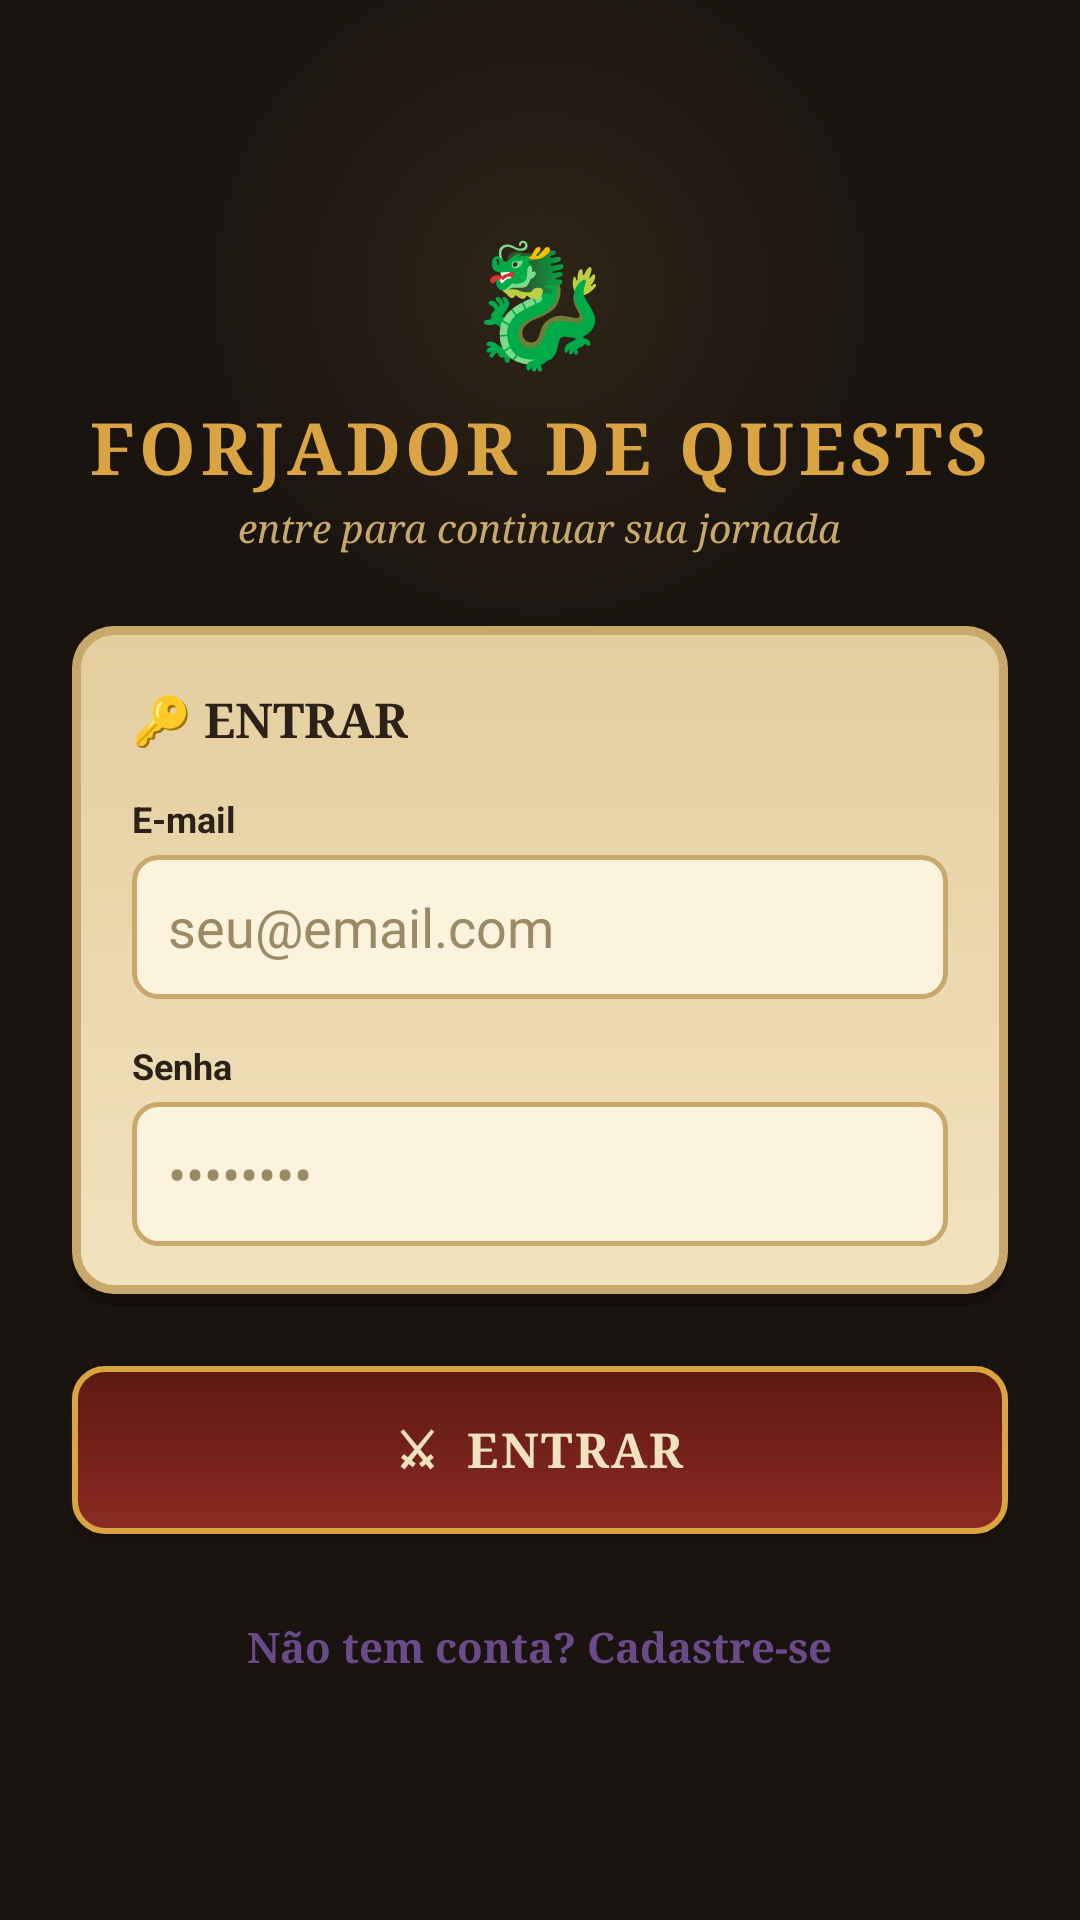

Produce the Android XML layout that renders to this screen, including the resource entries it uses.
<!-- AndroidManifest.xml: application theme Theme.QuestAI -->
<!-- res/layout/activity_login.xml -->
<?xml version="1.0" encoding="utf-8"?>
<ScrollView xmlns:android="http://schemas.android.com/apk/res/android"
    xmlns:app="http://schemas.android.com/apk/res-auto"
    android:layout_width="match_parent"
    android:layout_height="match_parent"
    android:background="@drawable/bg_dungeon"
    android:fillViewport="true">

    <LinearLayout
        android:layout_width="match_parent"
        android:layout_height="wrap_content"
        android:orientation="vertical"
        android:gravity="center_vertical"
        android:padding="24dp">

        
        <TextView
            android:layout_width="wrap_content"
            android:layout_height="wrap_content"
            android:layout_gravity="center_horizontal"
            android:text="🐉"
            android:textSize="40sp" />

        <TextView
            android:layout_width="wrap_content"
            android:layout_height="wrap_content"
            android:layout_gravity="center_horizontal"
            android:layout_marginTop="6dp"
            android:text="FORJADOR DE QUESTS"
            android:textColor="@color/flame_gold"
            android:textSize="24sp"
            android:textStyle="bold"
            android:letterSpacing="0.06"
            android:fontFamily="serif" />

        <TextView
            android:layout_width="wrap_content"
            android:layout_height="wrap_content"
            android:layout_gravity="center_horizontal"
            android:layout_marginTop="2dp"
            android:layout_marginBottom="24dp"
            android:text="entre para continuar sua jornada"
            android:textColor="@color/parchment_edge"
            android:textSize="13sp"
            android:fontFamily="serif"
            android:textStyle="italic" />

        
        <LinearLayout
            android:layout_width="match_parent"
            android:layout_height="wrap_content"
            android:orientation="vertical"
            android:background="@drawable/card_scroll"
            android:padding="20dp"
            android:layout_marginBottom="16dp">

            <TextView
                android:layout_width="wrap_content"
                android:layout_height="wrap_content"
                android:text="🔑 ENTRAR"
                android:textColor="@color/ink_dark"
                android:textStyle="bold"
                android:textSize="16sp"
                android:fontFamily="serif"
                android:layout_marginBottom="14dp" />

            <TextView
                android:layout_width="wrap_content"
                android:layout_height="wrap_content"
                android:text="E-mail"
                android:textColor="@color/ink_dark"
                android:textSize="12sp"
                android:textStyle="bold"
                android:layout_marginBottom="4dp" />

            <EditText
                android:id="@+id/etEmail"
                android:layout_width="match_parent"
                android:layout_height="48dp"
                android:inputType="textEmailAddress"
                android:background="@drawable/edittext_scroll"
                android:hint="seu@email.com"
                android:textColorHint="#9C8A66"
                android:textColor="@color/ink_dark"
                android:paddingHorizontal="12dp"
                android:layout_marginBottom="14dp" />

            <TextView
                android:layout_width="wrap_content"
                android:layout_height="wrap_content"
                android:text="Senha"
                android:textColor="@color/ink_dark"
                android:textSize="12sp"
                android:textStyle="bold"
                android:layout_marginBottom="4dp" />

            <EditText
                android:id="@+id/etSenha"
                android:layout_width="match_parent"
                android:layout_height="48dp"
                android:inputType="textPassword"
                android:background="@drawable/edittext_scroll"
                android:hint="••••••••"
                android:textColorHint="#9C8A66"
                android:textColor="@color/ink_dark"
                android:paddingHorizontal="12dp" />
        </LinearLayout>

        
        <Button
            android:id="@+id/btnEntrar"
            android:layout_width="match_parent"
            android:layout_height="56dp"
            android:layout_marginTop="4dp"
            android:background="@drawable/button_ember"
            android:text="⚔  ENTRAR"
            android:textColor="@color/parchment"
            android:textSize="16sp"
            android:textStyle="bold"
            android:letterSpacing="0.05"
            android:fontFamily="serif"
            android:elevation="4dp" />

        <ProgressBar
            android:id="@+id/progressBarLogin"
            android:layout_width="wrap_content"
            android:layout_height="wrap_content"
            android:layout_gravity="center_horizontal"
            android:layout_marginTop="14dp"
            android:visibility="gone" />

        <TextView
            android:id="@+id/tvErroLogin"
            android:layout_width="match_parent"
            android:layout_height="wrap_content"
            android:layout_marginTop="10dp"
            android:text=""
            android:textColor="@color/error_red"
            android:textSize="13sp"
            android:gravity="center"
            android:visibility="gone" />

        <TextView
            android:id="@+id/tvIrParaCadastro"
            android:layout_width="wrap_content"
            android:layout_height="wrap_content"
            android:layout_gravity="center_horizontal"
            android:layout_marginTop="20dp"
            android:text="Não tem conta? Cadastre-se"
            android:textColor="@color/arcane_purple_light"
            android:textSize="14sp"
            android:textStyle="bold"
            android:fontFamily="serif"
            android:padding="8dp" />

    </LinearLayout>
</ScrollView>
<!-- resources referenced by this layout -->
<resources>
  <color name="arcane_purple_light">#6B4A8A</color>
  <color name="error_red">#B23A2E</color>
  <color name="flame_gold">#D9A441</color>
  <color name="ink_dark">#2B2118</color>
  <color name="parchment">#F1E2BE</color>
  <color name="parchment_edge">#C9A86B</color>
  <!-- drawable bg_dungeon (drawable) -->
  <?xml version="1.0" encoding="utf-8"?>
  <layer-list xmlns:android="http://schemas.android.com/apk/res/android">
      <item>
          <shape android:shape="rectangle">
              <gradient
                  android:type="radial"
                  android:gradientRadius="700"
                  android:centerX="0.5"
                  android:centerY="0.15"
                  android:startColor="@color/dungeon_dark"
                  android:centerColor="@color/dungeon_black"
                  android:endColor="@color/dungeon_black" />
          </shape>
      </item>
  </layer-list>
  <!-- drawable button_ember (drawable) -->
  <?xml version="1.0" encoding="utf-8"?>
  <selector xmlns:android="http://schemas.android.com/apk/res/android">
      <item android:state_pressed="true">
          <shape android:shape="rectangle">
              <gradient
                  android:angle="90"
                  android:startColor="@color/ember_orange"
                  android:endColor="@color/ember_red" />
              <corners android:radius="10dp" />
              <stroke android:width="2dp" android:color="@color/flame_gold" />
          </shape>
      </item>
      <item>
          <shape android:shape="rectangle">
              <gradient
                  android:angle="90"
                  android:startColor="@color/ember_red"
                  android:endColor="#5C1912" />
              <corners android:radius="10dp" />
              <stroke android:width="2dp" android:color="@color/flame_gold" />
          </shape>
      </item>
  </selector>
  <!-- drawable card_scroll (drawable) -->
  <?xml version="1.0" encoding="utf-8"?>
  <layer-list xmlns:android="http://schemas.android.com/apk/res/android">
      
      <item android:top="4dp">
          <shape android:shape="rectangle">
              <solid android:color="#40000000" />
              <corners android:radius="14dp" />
          </shape>
      </item>
      
      <item android:bottom="4dp">
          <shape android:shape="rectangle">
              <solid android:color="@color/parchment_edge" />
              <corners android:radius="14dp" />
          </shape>
      </item>
      
      <item
          android:bottom="7dp"
          android:left="3dp"
          android:right="3dp"
          android:top="3dp">
          <shape android:shape="rectangle">
              <gradient
                  android:angle="90"
                  android:startColor="@color/parchment"
                  android:endColor="@color/parchment_dark" />
              <corners android:radius="11dp" />
          </shape>
      </item>
  </layer-list>
  <!-- drawable edittext_scroll (drawable) -->
  <?xml version="1.0" encoding="utf-8"?>
  <shape xmlns:android="http://schemas.android.com/apk/res/android" android:shape="rectangle">
      <solid android:color="#FBF3DE" />
      <corners android:radius="8dp" />
      <stroke android:width="1.5dp" android:color="@color/parchment_edge" />
      <padding
          android:left="12dp"
          android:right="12dp"
          android:top="10dp"
          android:bottom="10dp" />
  </shape>
  <style name="Theme.QuestAI" parent="Base.Theme.QuestAI" />
  <color name="dungeon_dark">#2F2417</color>
  <color name="dungeon_black">#1A1410</color>
  <color name="ember_orange">#D9752B</color>
  <color name="ember_red">#8C2A22</color>
  <color name="parchment_dark">#E3CE9E</color>
  <style name="Base.Theme.QuestAI" parent="Theme.Material3.DayNight.NoActionBar">
          
          
      </style>
</resources>
